Photos from the image-classification dataset "dataset_v4" in the GitHub repository yeonebin/v2. Its 11 classes are: concealed multiple targets, hammer, knife, multiple targets, pistol, plier, rifle, satellite model, snips, stiletto, wrench.

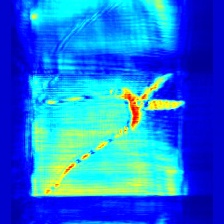
Label: snips

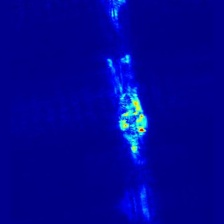
Label: plier

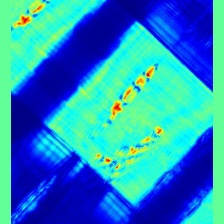
Label: concealed multiple targets

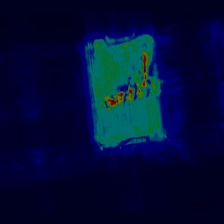
Label: pistol

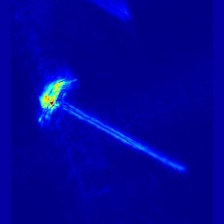
Label: hammer

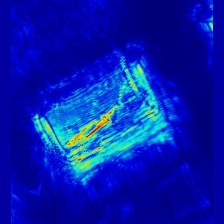
Label: stiletto
